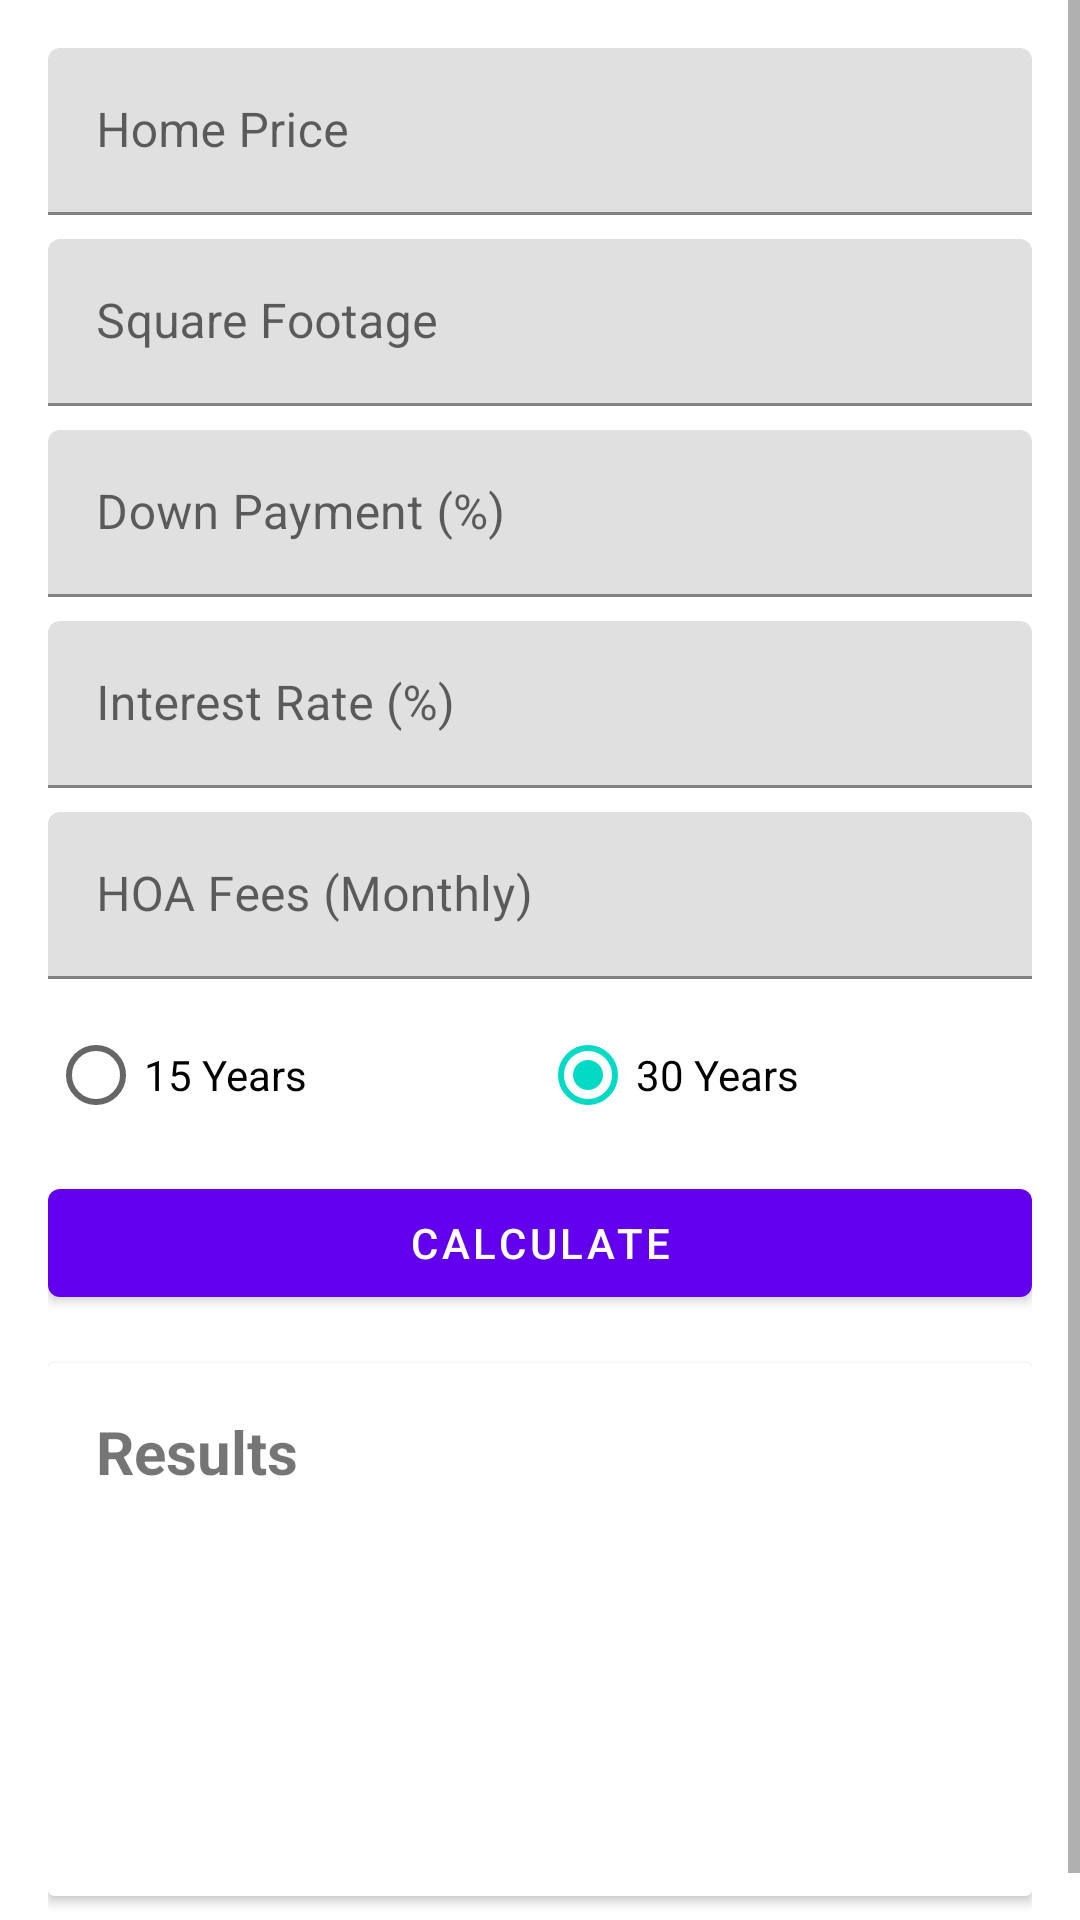

This screen was rendered from an Android layout file. Write that file and the resources it references.
<!-- AndroidManifest.xml: application theme Theme.MortgageHelperApp -->
<!-- res/layout/activity_main.xml -->
<?xml version="1.0" encoding="utf-8"?>
<ScrollView xmlns:android="http://schemas.android.com/apk/res/android"
    xmlns:app="http://schemas.android.com/apk/res-auto"
    android:layout_width="match_parent"
    android:layout_height="match_parent">

    <LinearLayout
        android:layout_width="match_parent"
        android:layout_height="wrap_content"
        android:orientation="vertical"
        android:padding="16dp">

        <com.google.android.material.textfield.TextInputLayout
            android:layout_width="match_parent"
            android:layout_height="wrap_content"
            android:layout_marginBottom="8dp"
            android:hint="Home Price">

            <com.google.android.material.textfield.TextInputEditText
                android:id="@+id/homePriceInput"
                android:layout_width="match_parent"
                android:layout_height="wrap_content"
                android:inputType="numberDecimal" />
        </com.google.android.material.textfield.TextInputLayout>

        <com.google.android.material.textfield.TextInputLayout
            android:layout_width="match_parent"
            android:layout_height="wrap_content"
            android:layout_marginBottom="8dp"
            android:hint="Square Footage">

            <com.google.android.material.textfield.TextInputEditText
                android:id="@+id/squareFootageInput"
                android:layout_width="match_parent"
                android:layout_height="wrap_content"
                android:inputType="numberDecimal" />
        </com.google.android.material.textfield.TextInputLayout>

        <com.google.android.material.textfield.TextInputLayout
            android:layout_width="match_parent"
            android:layout_height="wrap_content"
            android:layout_marginBottom="8dp"
            android:hint="Down Payment (%)">

            <com.google.android.material.textfield.TextInputEditText
                android:id="@+id/downPaymentPercentInput"
                android:layout_width="match_parent"
                android:layout_height="wrap_content"
                android:inputType="numberDecimal" />
        </com.google.android.material.textfield.TextInputLayout>

        <com.google.android.material.textfield.TextInputLayout
            android:layout_width="match_parent"
            android:layout_height="wrap_content"
            android:layout_marginBottom="8dp"
            android:hint="Interest Rate (%)">

            <com.google.android.material.textfield.TextInputEditText
                android:id="@+id/interestRateInput"
                android:layout_width="match_parent"
                android:layout_height="wrap_content"
                android:inputType="numberDecimal" />
        </com.google.android.material.textfield.TextInputLayout>

        <com.google.android.material.textfield.TextInputLayout
            android:layout_width="match_parent"
            android:layout_height="wrap_content"
            android:layout_marginBottom="8dp"
            android:hint="HOA Fees (Monthly)">

            <com.google.android.material.textfield.TextInputEditText
                android:id="@+id/hoaFeesInput"
                android:layout_width="match_parent"
                android:layout_height="wrap_content"
                android:inputType="numberDecimal" />
        </com.google.android.material.textfield.TextInputLayout>

        <RadioGroup
            android:id="@+id/loanTermGroup"
            android:layout_width="match_parent"
            android:layout_height="wrap_content"
            android:layout_marginBottom="8dp"
            android:orientation="horizontal">

            <RadioButton
                android:id="@+id/loanTerm15"
                android:layout_width="wrap_content"
                android:layout_height="wrap_content"
                android:layout_weight="1"
                android:text="15 Years" />

            <RadioButton
                android:id="@+id/loanTerm30"
                android:layout_width="wrap_content"
                android:layout_height="wrap_content"
                android:layout_weight="1"
                android:checked="true"
                android:text="30 Years" />
        </RadioGroup>

        <com.google.android.material.button.MaterialButton
            android:id="@+id/calculateButton"
            android:layout_width="match_parent"
            android:layout_height="wrap_content"
            android:layout_marginBottom="16dp"
            android:text="Calculate" />

        <androidx.cardview.widget.CardView
            android:layout_width="match_parent"
            android:layout_height="wrap_content"
            android:layout_marginBottom="8dp">

            <LinearLayout
                android:layout_width="match_parent"
                android:layout_height="wrap_content"
                android:orientation="vertical"
                android:padding="16dp">

                <TextView
                    android:layout_width="wrap_content"
                    android:layout_height="wrap_content"
                    android:text="Results"
                    android:textSize="20sp"
                    android:textStyle="bold" />

                <TextView
                    android:id="@+id/monthlyPaymentResult"
                    android:layout_width="wrap_content"
                    android:layout_height="wrap_content"
                    android:layout_marginTop="8dp"
                    android:textSize="16sp" />

                <TextView
                    android:id="@+id/totalCostResult"
                    android:layout_width="wrap_content"
                    android:layout_height="wrap_content"
                    android:layout_marginTop="8dp"
                    android:textSize="16sp" />

                <TextView
                    android:id="@+id/costPerSqFtResult"
                    android:layout_width="wrap_content"
                    android:layout_height="wrap_content"
                    android:layout_marginTop="8dp"
                    android:textSize="16sp" />

                <TextView
                    android:id="@+id/breakdownResult"
                    android:layout_width="wrap_content"
                    android:layout_height="wrap_content"
                    android:layout_marginTop="8dp"
                    android:textSize="16sp" />
            </LinearLayout>
        </androidx.cardview.widget.CardView>
    </LinearLayout>
</ScrollView>
<!-- resources referenced by this layout -->
<resources>
  <style name="Theme.MortgageHelperApp" parent="Theme.MaterialComponents.DayNight.DarkActionBar">
          
          <item name="colorPrimary">@color/purple_500</item>
          <item name="colorPrimaryVariant">@color/purple_700</item>
          <item name="colorOnPrimary">@color/white</item>
          
          <item name="colorSecondary">@color/teal_200</item>
          <item name="colorSecondaryVariant">@color/teal_700</item>
          <item name="colorOnSecondary">@color/black</item>
          
          <item name="android:statusBarColor">?attr/colorPrimaryVariant</item>
          
      </style>
  <!-- not gathered from this repository: default colours our renderer supplied (Android Studio template values) -->
  <color name="purple_500">#FF6200EE</color>
  <color name="purple_700">#FF3700B3</color>
  <color name="teal_200">#FF03DAC5</color>
  <color name="teal_700">#FF018786</color>
  <color name="black">#FF000000</color>
  <color name="white">#FFFFFFFF</color>
</resources>
